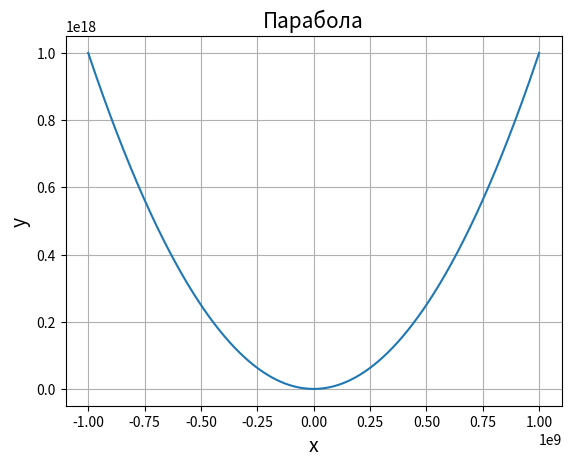

Source code (Python):
import matplotlib.pyplot as plt
import numpy as np
x = np.linspace(-1000000000, 1000000000, 10000)
y = x**2
plt.plot(x, y);
plt.grid()
plt.xlabel('x', fontsize=14)
plt.ylabel('y', fontsize=14)
plt.title('Парабола', fontsize=15);
plt.show()
